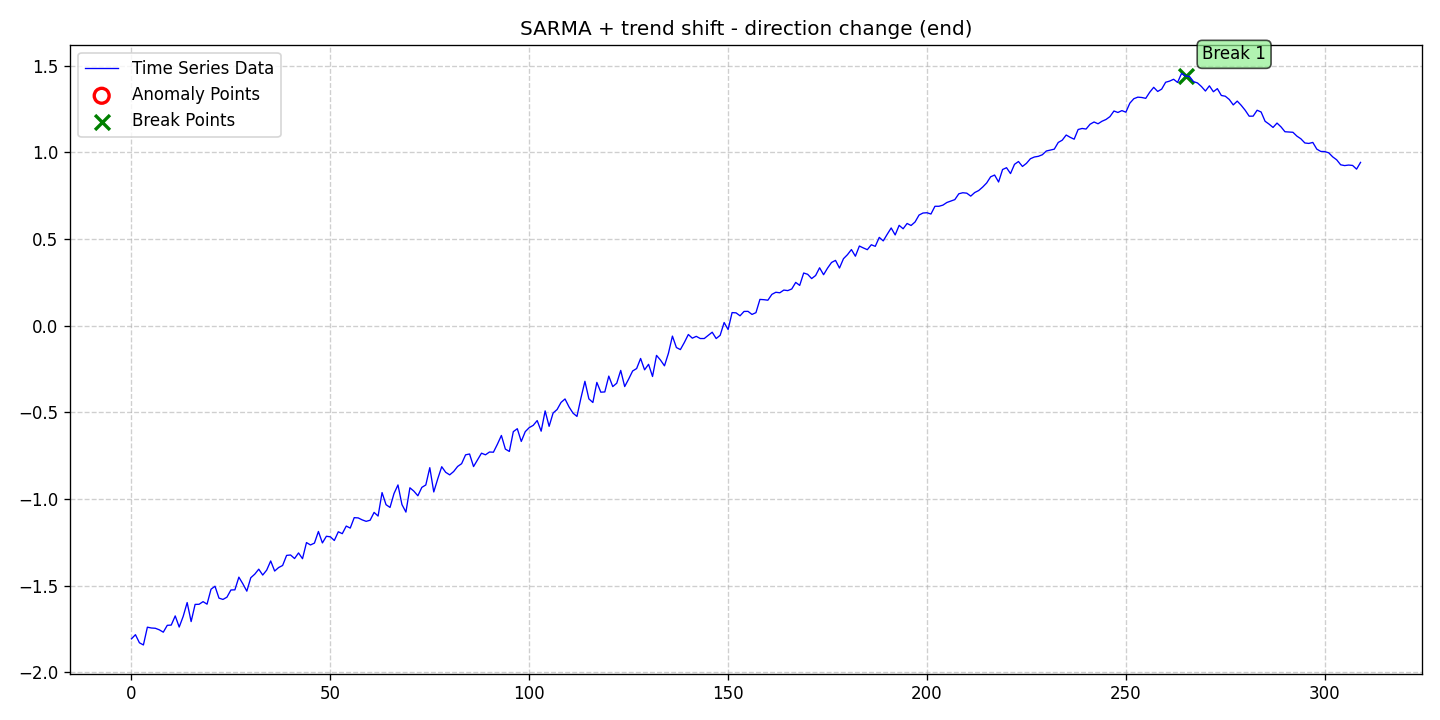

The table this chart was drawn from, first rows:
date, data, stationary, det_lin_up, det_lin_down, det_quad, det_cubic, det_exp, det_damped, stoc_trend, volatility, single_seas, multiple_seas, point_anom_single, point_anom_multi, collect_anom, context_anom, mean_shift, var_shift, trend_shift, point_anom_count, point_anom_location, point_anom_point, collect_anom_count
2020-01-01, -1.806, 0, 0, 0, 0, 0, 0, 0, 0, 0, 1, 0, 0, 0, 0, 0, 0, 0, 1, 0, none, , 0
2020-01-02, -1.782, 0, 0, 0, 0, 0, 0, 0, 0, 0, 1, 0, 0, 0, 0, 0, 0, 0, 1, 0, none, , 0
2020-01-03, -1.829, 0, 0, 0, 0, 0, 0, 0, 0, 0, 1, 0, 0, 0, 0, 0, 0, 0, 1, 0, none, , 0
2020-01-04, -1.842, 0, 0, 0, 0, 0, 0, 0, 0, 0, 1, 0, 0, 0, 0, 0, 0, 0, 1, 0, none, , 0
2020-01-05, -1.739, 0, 0, 0, 0, 0, 0, 0, 0, 0, 1, 0, 0, 0, 0, 0, 0, 0, 1, 0, none, , 0
2020-01-06, -1.744, 0, 0, 0, 0, 0, 0, 0, 0, 0, 1, 0, 0, 0, 0, 0, 0, 0, 1, 0, none, , 0
2020-01-07, -1.745, 0, 0, 0, 0, 0, 0, 0, 0, 0, 1, 0, 0, 0, 0, 0, 0, 0, 1, 0, none, , 0
2020-01-08, -1.754, 0, 0, 0, 0, 0, 0, 0, 0, 0, 1, 0, 0, 0, 0, 0, 0, 0, 1, 0, none, , 0
2020-01-09, -1.768, 0, 0, 0, 0, 0, 0, 0, 0, 0, 1, 0, 0, 0, 0, 0, 0, 0, 1, 0, none, , 0
2020-01-10, -1.728, 0, 0, 0, 0, 0, 0, 0, 0, 0, 1, 0, 0, 0, 0, 0, 0, 0, 1, 0, none, , 0
2020-01-11, -1.727, 0, 0, 0, 0, 0, 0, 0, 0, 0, 1, 0, 0, 0, 0, 0, 0, 0, 1, 0, none, , 0
2020-01-12, -1.674, 0, 0, 0, 0, 0, 0, 0, 0, 0, 1, 0, 0, 0, 0, 0, 0, 0, 1, 0, none, , 0
2020-01-13, -1.738, 0, 0, 0, 0, 0, 0, 0, 0, 0, 1, 0, 0, 0, 0, 0, 0, 0, 1, 0, none, , 0
2020-01-14, -1.677, 0, 0, 0, 0, 0, 0, 0, 0, 0, 1, 0, 0, 0, 0, 0, 0, 0, 1, 0, none, , 0
2020-01-15, -1.597, 0, 0, 0, 0, 0, 0, 0, 0, 0, 1, 0, 0, 0, 0, 0, 0, 0, 1, 0, none, , 0
2020-01-16, -1.707, 0, 0, 0, 0, 0, 0, 0, 0, 0, 1, 0, 0, 0, 0, 0, 0, 0, 1, 0, none, , 0
2020-01-17, -1.608, 0, 0, 0, 0, 0, 0, 0, 0, 0, 1, 0, 0, 0, 0, 0, 0, 0, 1, 0, none, , 0
2020-01-18, -1.607, 0, 0, 0, 0, 0, 0, 0, 0, 0, 1, 0, 0, 0, 0, 0, 0, 0, 1, 0, none, , 0
2020-01-19, -1.592, 0, 0, 0, 0, 0, 0, 0, 0, 0, 1, 0, 0, 0, 0, 0, 0, 0, 1, 0, none, , 0
2020-01-20, -1.606, 0, 0, 0, 0, 0, 0, 0, 0, 0, 1, 0, 0, 0, 0, 0, 0, 0, 1, 0, none, , 0
2020-01-21, -1.52, 0, 0, 0, 0, 0, 0, 0, 0, 0, 1, 0, 0, 0, 0, 0, 0, 0, 1, 0, none, , 0
2020-01-22, -1.503, 0, 0, 0, 0, 0, 0, 0, 0, 0, 1, 0, 0, 0, 0, 0, 0, 0, 1, 0, none, , 0
2020-01-23, -1.571, 0, 0, 0, 0, 0, 0, 0, 0, 0, 1, 0, 0, 0, 0, 0, 0, 0, 1, 0, none, , 0
2020-01-24, -1.579, 0, 0, 0, 0, 0, 0, 0, 0, 0, 1, 0, 0, 0, 0, 0, 0, 0, 1, 0, none, , 0
2020-01-25, -1.566, 0, 0, 0, 0, 0, 0, 0, 0, 0, 1, 0, 0, 0, 0, 0, 0, 0, 1, 0, none, , 0
2020-01-26, -1.524, 0, 0, 0, 0, 0, 0, 0, 0, 0, 1, 0, 0, 0, 0, 0, 0, 0, 1, 0, none, , 0
2020-01-27, -1.524, 0, 0, 0, 0, 0, 0, 0, 0, 0, 1, 0, 0, 0, 0, 0, 0, 0, 1, 0, none, , 0
2020-01-28, -1.451, 0, 0, 0, 0, 0, 0, 0, 0, 0, 1, 0, 0, 0, 0, 0, 0, 0, 1, 0, none, , 0
2020-01-29, -1.489, 0, 0, 0, 0, 0, 0, 0, 0, 0, 1, 0, 0, 0, 0, 0, 0, 0, 1, 0, none, , 0
2020-01-30, -1.531, 0, 0, 0, 0, 0, 0, 0, 0, 0, 1, 0, 0, 0, 0, 0, 0, 0, 1, 0, none, , 0
2020-01-31, -1.454, 0, 0, 0, 0, 0, 0, 0, 0, 0, 1, 0, 0, 0, 0, 0, 0, 0, 1, 0, none, , 0
2020-02-01, -1.433, 0, 0, 0, 0, 0, 0, 0, 0, 0, 1, 0, 0, 0, 0, 0, 0, 0, 1, 0, none, , 0
2020-02-02, -1.405, 0, 0, 0, 0, 0, 0, 0, 0, 0, 1, 0, 0, 0, 0, 0, 0, 0, 1, 0, none, , 0
2020-02-03, -1.438, 0, 0, 0, 0, 0, 0, 0, 0, 0, 1, 0, 0, 0, 0, 0, 0, 0, 1, 0, none, , 0
2020-02-04, -1.41, 0, 0, 0, 0, 0, 0, 0, 0, 0, 1, 0, 0, 0, 0, 0, 0, 0, 1, 0, none, , 0
2020-02-05, -1.357, 0, 0, 0, 0, 0, 0, 0, 0, 0, 1, 0, 0, 0, 0, 0, 0, 0, 1, 0, none, , 0
2020-02-06, -1.415, 0, 0, 0, 0, 0, 0, 0, 0, 0, 1, 0, 0, 0, 0, 0, 0, 0, 1, 0, none, , 0
2020-02-07, -1.395, 0, 0, 0, 0, 0, 0, 0, 0, 0, 1, 0, 0, 0, 0, 0, 0, 0, 1, 0, none, , 0
2020-02-08, -1.383, 0, 0, 0, 0, 0, 0, 0, 0, 0, 1, 0, 0, 0, 0, 0, 0, 0, 1, 0, none, , 0
2020-02-09, -1.325, 0, 0, 0, 0, 0, 0, 0, 0, 0, 1, 0, 0, 0, 0, 0, 0, 0, 1, 0, none, , 0
2020-02-10, -1.323, 0, 0, 0, 0, 0, 0, 0, 0, 0, 1, 0, 0, 0, 0, 0, 0, 0, 1, 0, none, , 0
2020-02-11, -1.343, 0, 0, 0, 0, 0, 0, 0, 0, 0, 1, 0, 0, 0, 0, 0, 0, 0, 1, 0, none, , 0
2020-02-12, -1.311, 0, 0, 0, 0, 0, 0, 0, 0, 0, 1, 0, 0, 0, 0, 0, 0, 0, 1, 0, none, , 0
2020-02-13, -1.344, 0, 0, 0, 0, 0, 0, 0, 0, 0, 1, 0, 0, 0, 0, 0, 0, 0, 1, 0, none, , 0
2020-02-14, -1.251, 0, 0, 0, 0, 0, 0, 0, 0, 0, 1, 0, 0, 0, 0, 0, 0, 0, 1, 0, none, , 0
2020-02-15, -1.265, 0, 0, 0, 0, 0, 0, 0, 0, 0, 1, 0, 0, 0, 0, 0, 0, 0, 1, 0, none, , 0
2020-02-16, -1.254, 0, 0, 0, 0, 0, 0, 0, 0, 0, 1, 0, 0, 0, 0, 0, 0, 0, 1, 0, none, , 0
2020-02-17, -1.187, 0, 0, 0, 0, 0, 0, 0, 0, 0, 1, 0, 0, 0, 0, 0, 0, 0, 1, 0, none, , 0
2020-02-18, -1.253, 0, 0, 0, 0, 0, 0, 0, 0, 0, 1, 0, 0, 0, 0, 0, 0, 0, 1, 0, none, , 0
2020-02-19, -1.215, 0, 0, 0, 0, 0, 0, 0, 0, 0, 1, 0, 0, 0, 0, 0, 0, 0, 1, 0, none, , 0
2020-02-20, -1.218, 0, 0, 0, 0, 0, 0, 0, 0, 0, 1, 0, 0, 0, 0, 0, 0, 0, 1, 0, none, , 0
2020-02-21, -1.239, 0, 0, 0, 0, 0, 0, 0, 0, 0, 1, 0, 0, 0, 0, 0, 0, 0, 1, 0, none, , 0
2020-02-22, -1.189, 0, 0, 0, 0, 0, 0, 0, 0, 0, 1, 0, 0, 0, 0, 0, 0, 0, 1, 0, none, , 0
2020-02-23, -1.2, 0, 0, 0, 0, 0, 0, 0, 0, 0, 1, 0, 0, 0, 0, 0, 0, 0, 1, 0, none, , 0
2020-02-24, -1.156, 0, 0, 0, 0, 0, 0, 0, 0, 0, 1, 0, 0, 0, 0, 0, 0, 0, 1, 0, none, , 0
2020-02-25, -1.168, 0, 0, 0, 0, 0, 0, 0, 0, 0, 1, 0, 0, 0, 0, 0, 0, 0, 1, 0, none, , 0
2020-02-26, -1.107, 0, 0, 0, 0, 0, 0, 0, 0, 0, 1, 0, 0, 0, 0, 0, 0, 0, 1, 0, none, , 0
2020-02-27, -1.109, 0, 0, 0, 0, 0, 0, 0, 0, 0, 1, 0, 0, 0, 0, 0, 0, 0, 1, 0, none, , 0
2020-02-28, -1.12, 0, 0, 0, 0, 0, 0, 0, 0, 0, 1, 0, 0, 0, 0, 0, 0, 0, 1, 0, none, , 0
2020-02-29, -1.129, 0, 0, 0, 0, 0, 0, 0, 0, 0, 1, 0, 0, 0, 0, 0, 0, 0, 1, 0, none, , 0
... 250 more rows
